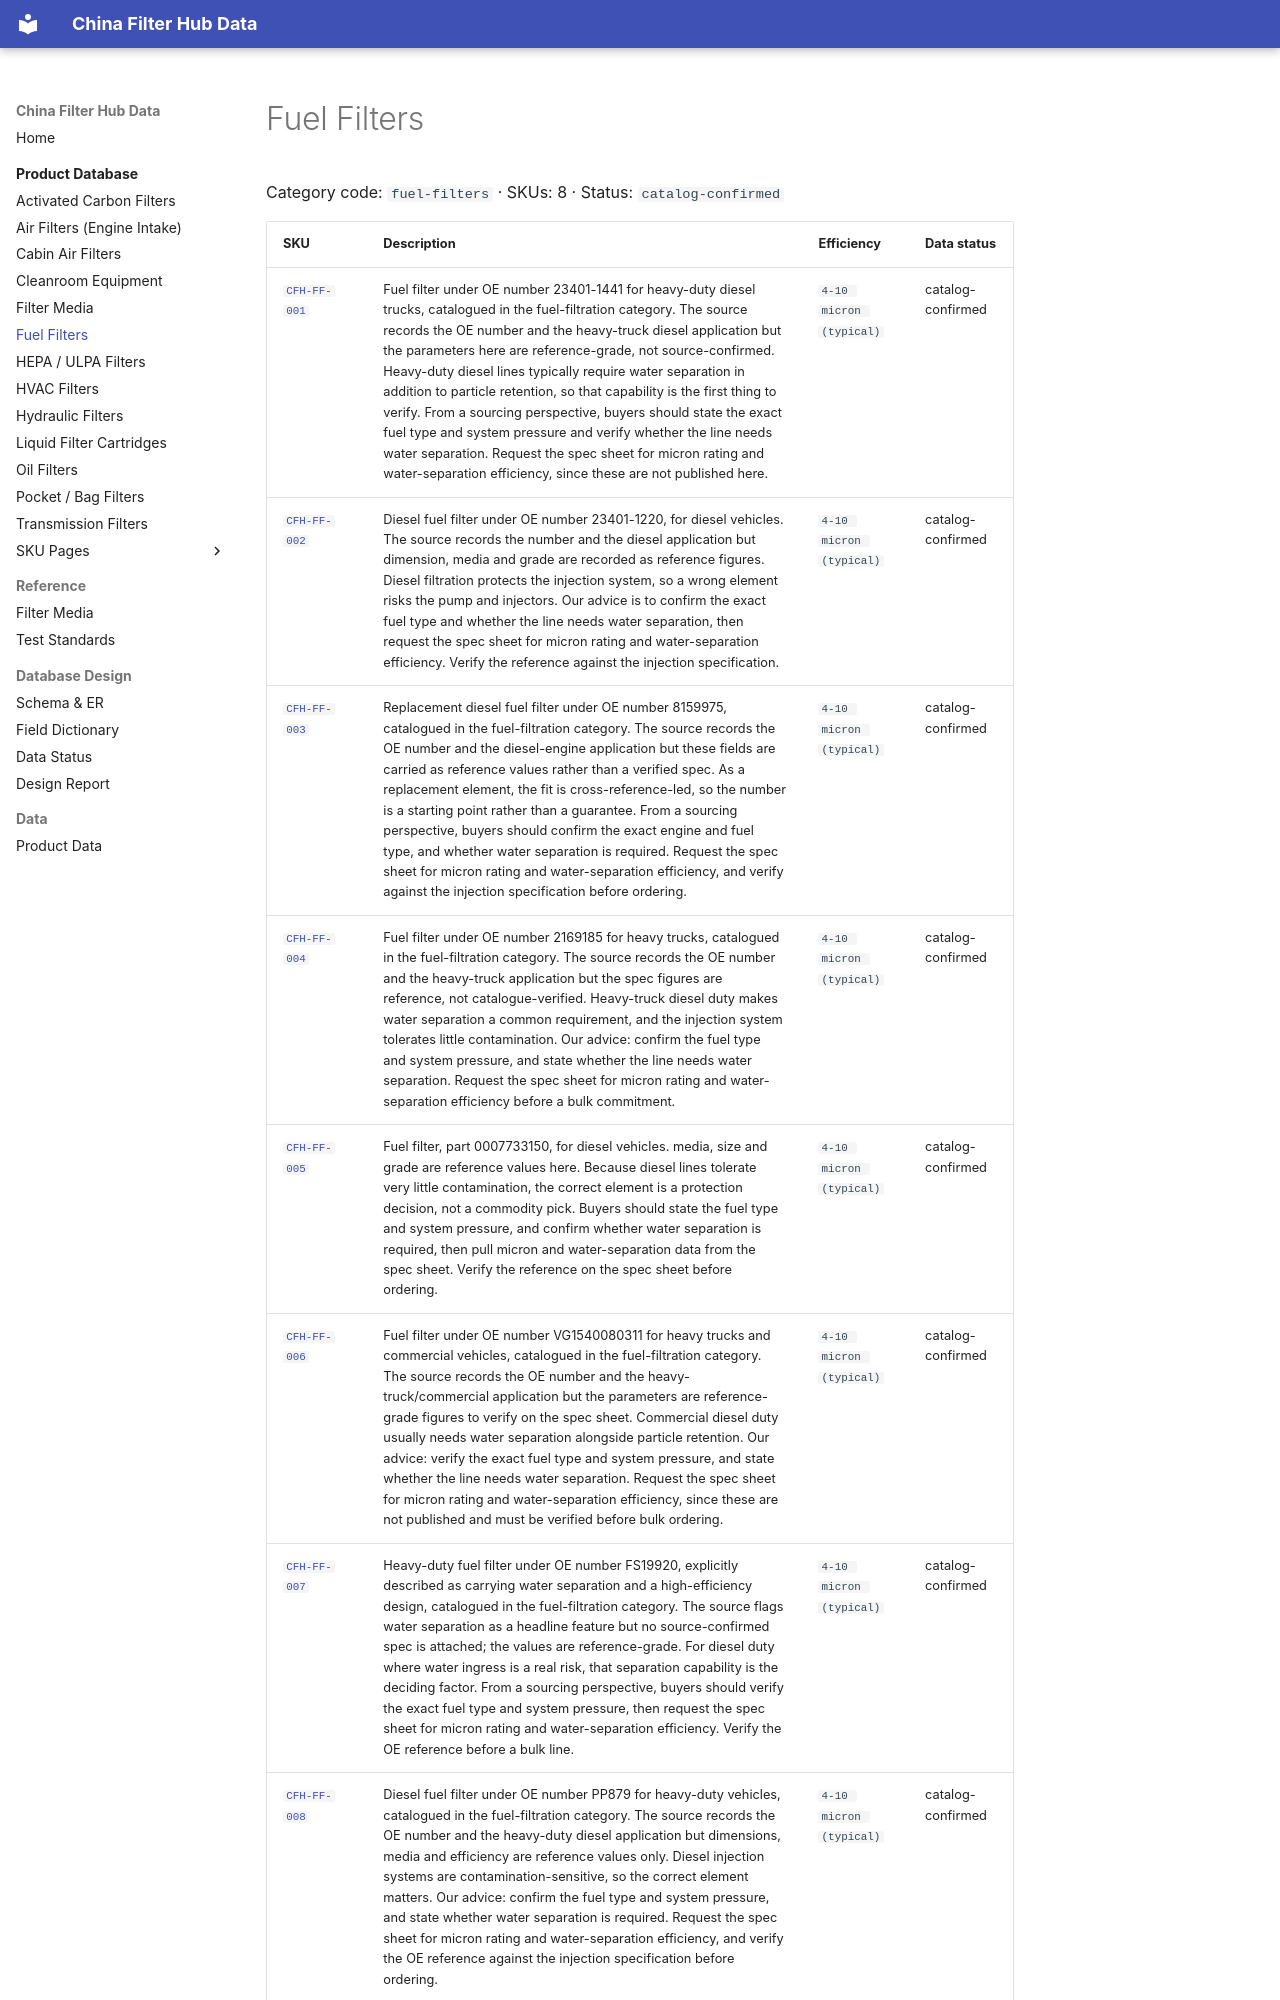

repository: martinxionbiotech-max/data.filterhub · page: products/fuel-filters/index.html · generator: mkdocs

# Fuel Filters

<!-- AUTO-GENERATED: edit the dataset (data/products.json), then rerun scripts/build-product-pages.py. Do not hand-edit values. -->

Category code: `fuel-filters` · SKUs: 8 · Status: `catalog-confirmed`
